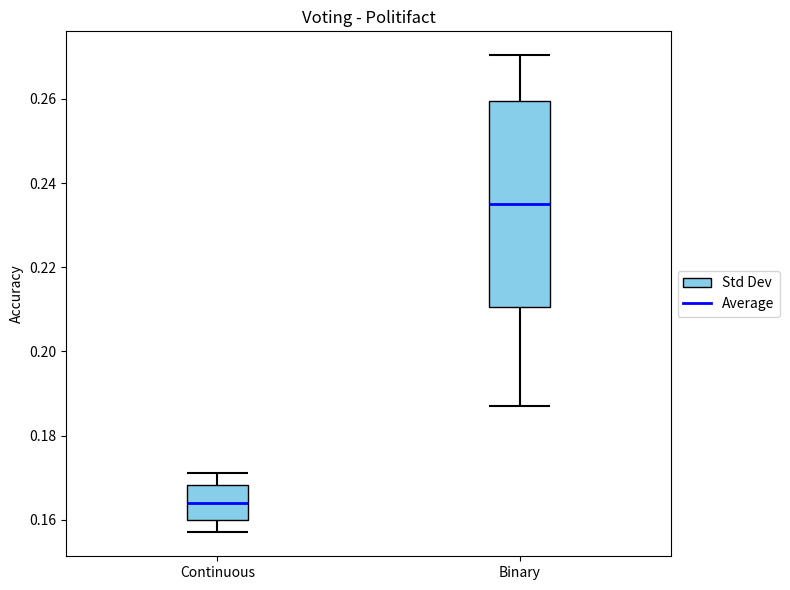

Here is the Python script that generated this plot:
# Re-import matplotlib since the code execution environment was reset
import matplotlib.pyplot as plt

# Values for A
avg_A = 0.1641
max_A = 0.1711
min_A = 0.1570
std_A = 0.0042

# Values for B
avg_B = 0.2350
max_B = 0.2704
min_B = 0.1871
std_B = 0.0244

# Setup
fig, ax = plt.subplots(figsize=(8, 6))  # Wider for two plots

positions = [1, 2]
box_width = 0.2


def draw_stat_box(ax, x, avg, std, min_val, max_val, label=None):
    box_bottom = avg - std
    box_top = avg + std

    # Whisker: min to bottom of box
    ax.vlines(x, min_val, box_bottom, color="black", linewidth=1.5)
    ax.hlines(
        min_val, x - box_width / 2, x + box_width / 2, color="black", linewidth=1.5
    )

    # Std dev box
    ax.add_patch(
        plt.Rectangle(
            (x - box_width / 2, box_bottom),
            box_width,
            box_top - box_bottom,
            facecolor="skyblue",
            edgecolor="black",
            label=label,
        )
    )

    # Whisker: top of box to max
    ax.vlines(x, box_top, max_val, color="black", linewidth=1.5)
    ax.hlines(
        max_val, x - box_width / 2, x + box_width / 2, color="black", linewidth=1.5
    )

    # Average line
    ax.hlines(avg, x - box_width / 2, x + box_width / 2, color="blue", linewidth=2)


# Draw for A and B
draw_stat_box(ax, positions[0], avg_A, std_A, min_A, max_A, label="Std Dev")
draw_stat_box(ax, positions[1], avg_B, std_B, min_B, max_B)

# Formatting
ax.set_xlim(0.5, 2.5)
ax.set_xticks(positions)
ax.set_xticklabels(["Continuous", "Binary"])
ax.set_ylabel("Accuracy")
ax.set_title("Voting - Politifact")

# Only show one legend entry
ax.plot([], [], color="blue", linewidth=2, label="Average")
ax.legend(loc="center left", bbox_to_anchor=(1, 0.5))

plt.tight_layout()
plt.show()
